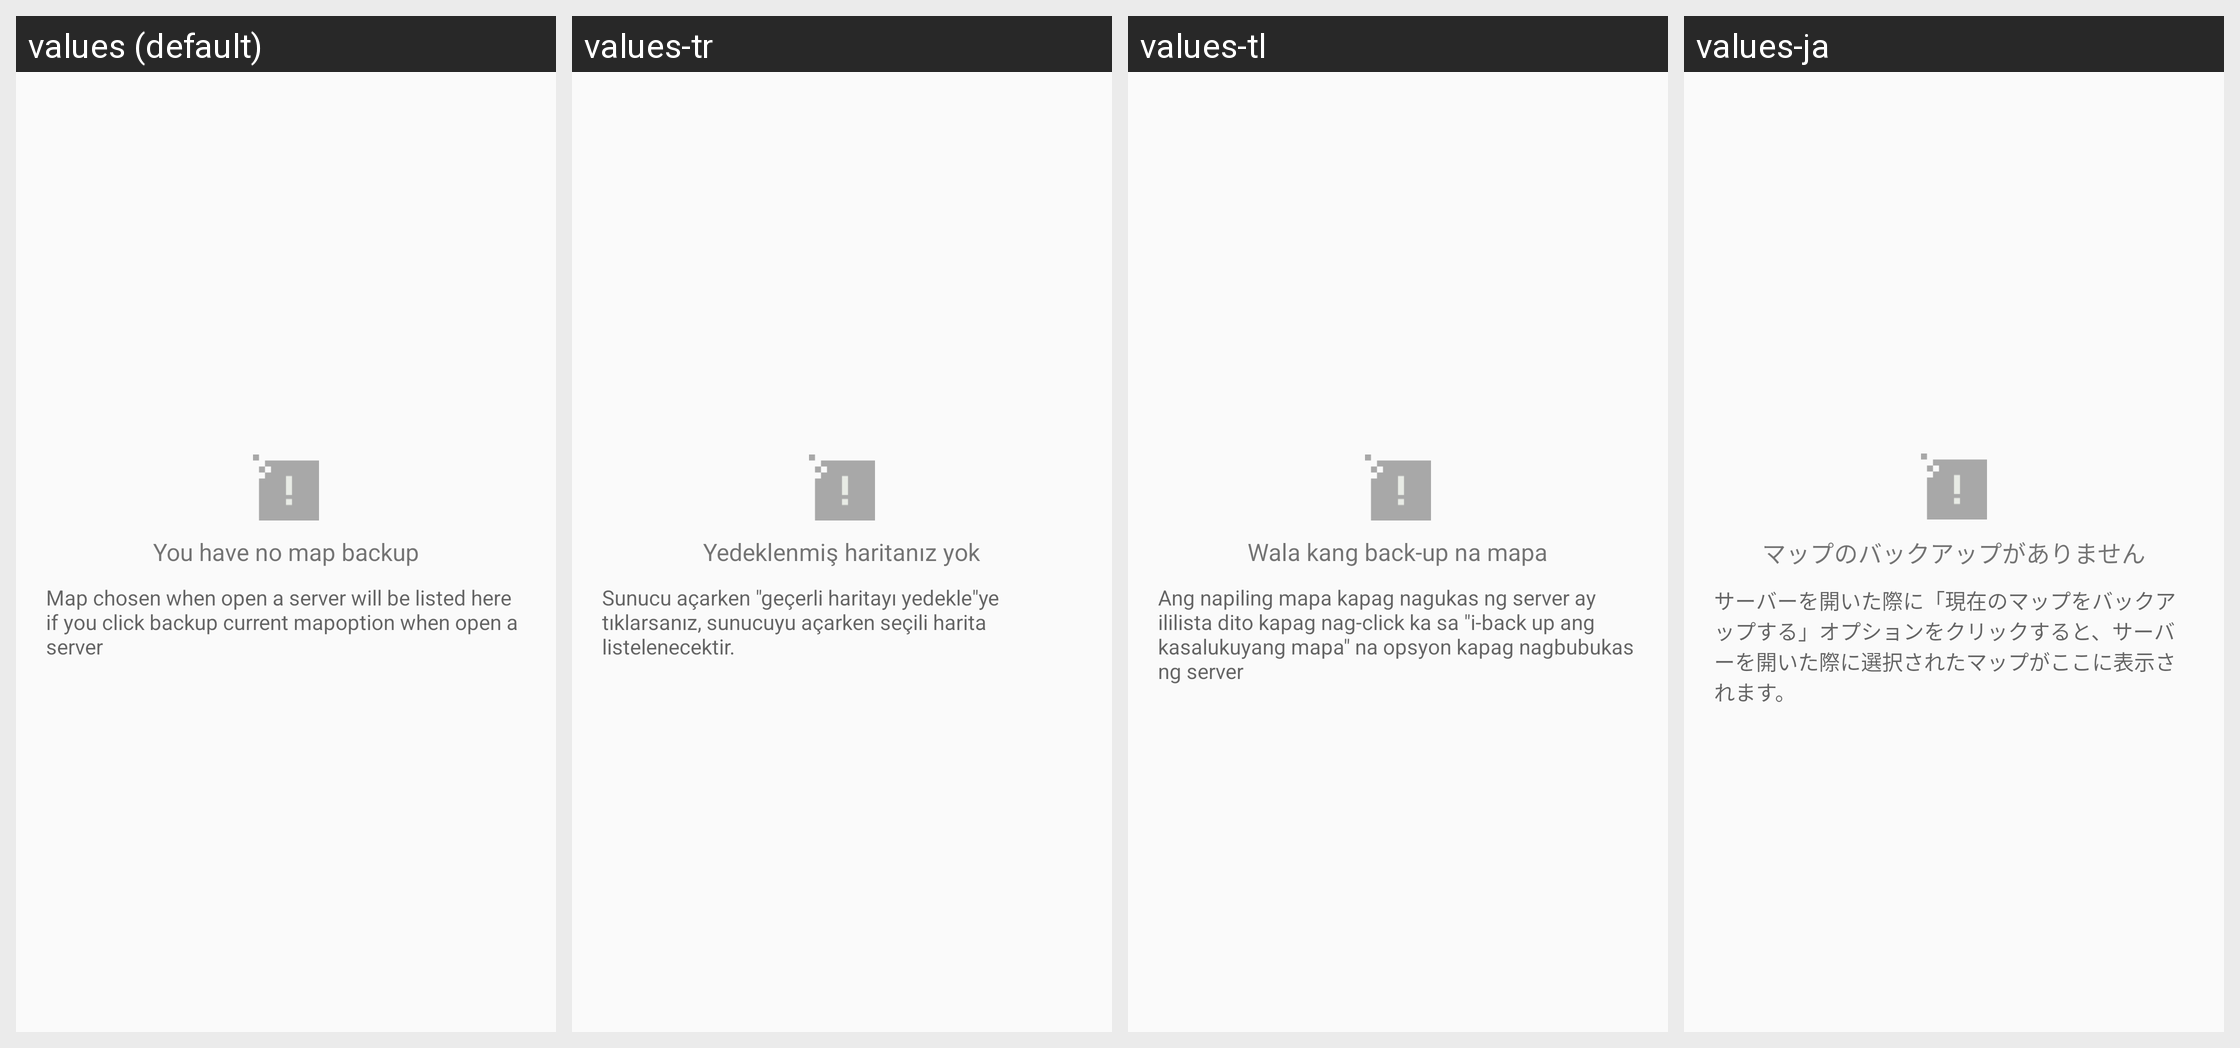

Here is an Android app screen in its default locale and in the app's own translations. Write out the translated-string differences for the strings that appear on this screen.
Android screen res/layout/no_recovery_map.xml rendered under 4 locales, left to right: values (default), values-tr, values-tl, values-ja. Device: Nexus 5 (rendered at 1080×1920; each locale shown at half size, 540×960, under a caption strip naming it); theme AppTheme.
Other locales in the repository, not shown: values-af, values-ar, values-bg, values-bn, values-ca, values-cs, values-da, values-de, values-el, values-en, values-en-rGB, values-es, values-fa, values-fi, values-fr, values-gu, values-hi, values-hr, values-hu, values-in, values-it, values-iw, values-kn, values-ko, values-mr, values-ms, values-nb, values-nl, values-pa, values-pl, values-pt, values-pt-rPT, values-ro, values-ru, values-sk, values-sr, values-sv, values-sw, values-ta, values-th, values-uk, values-ur, values-vi, values-zh, values-zh-rCN, values-zh-rHK, values-zh-rTW.
Strings drawn on this screen, with the default value and each locale's value (text and hints the layout hard-codes, and strings that could not be matched under every locale, appear in the picture but are not listed):

backup_no_map
  values: You have no map backup
  values-tr: Yedeklenmiş haritanız yok
  values-tl: Wala kang back-up na mapa
  values-ja: マップのバックアップがありません

backup_map_tip
  values: Map chosen when open a server will be listed here if you click backup current mapoption when open a server
  values-tr: Sunucu açarken "geçerli haritayı yedekle"ye tıklarsanız, sunucuyu açarken seçili harita listelenecektir.
  values-tl: Ang napiling mapa kapag nagukas ng server ay ililista dito kapag nag-click ka sa "i-back up ang kasalukuyang mapa" na opsyon kapag nagbubukas ng server
  values-ja: サーバーを開いた際に「現在のマップをバックアップする」オプションをクリックすると、サーバーを開いた際に選択されたマップがここに表示されます。
